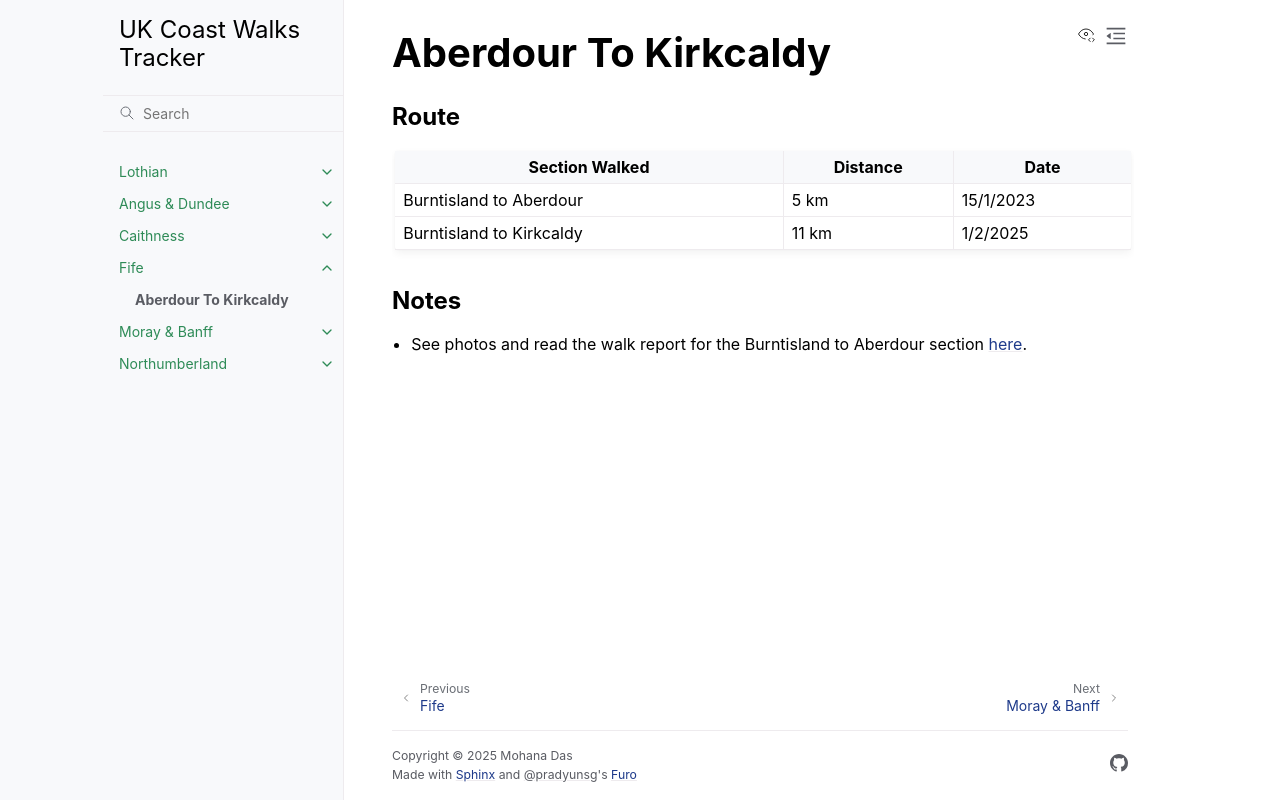

repository: twotogether/uk-coast-walk-tracker · page: journals/fife/aberdour-to-kirkcaldy.html · generator: sphinx

# Aberdour To Kirkcaldy

## Route

| Section Walked  | Distance | Date |
| -------- | ------- | ---- |
| Burntisland to Aberdour  | 5 km    | 15/1/2023
| Burntisland to Kirkcaldy  | 11 km   | 1/2/2025

## Notes

- See photos and read the walk report for the Burntisland to Aberdour section [here](https://two-together.com/burntisland-to-aberdour-walk/).
